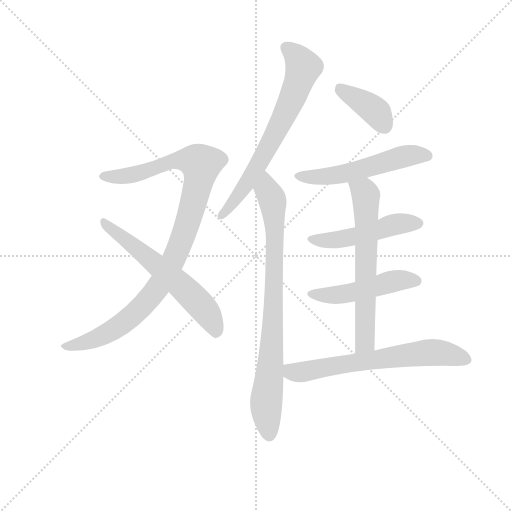
t = 0.00 s
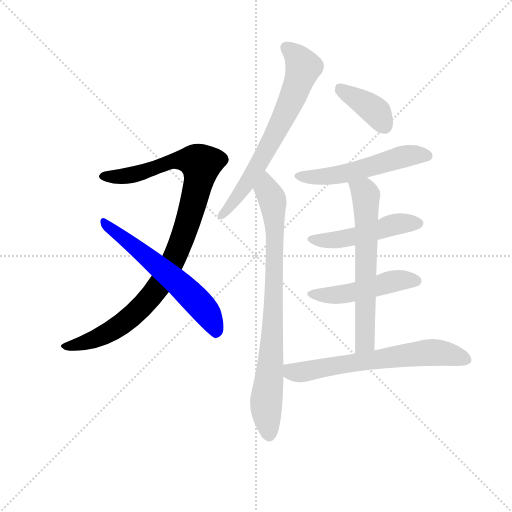
t = 1.58 s
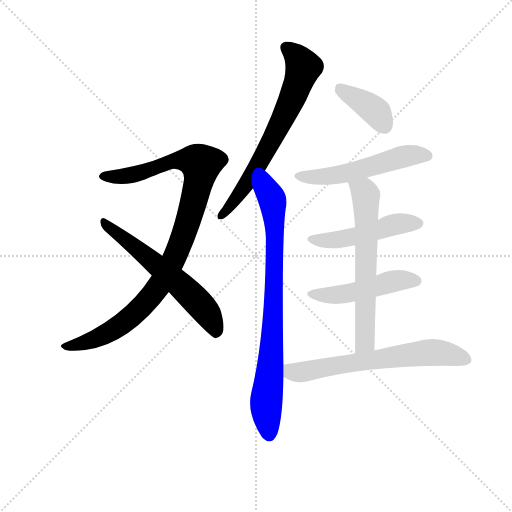
t = 3.17 s
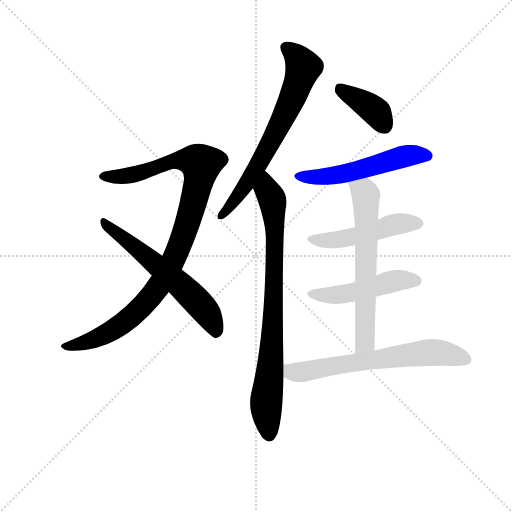
t = 4.75 s
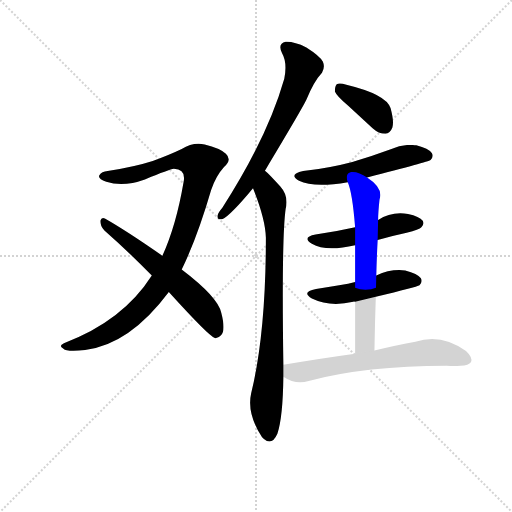
t = 6.33 s
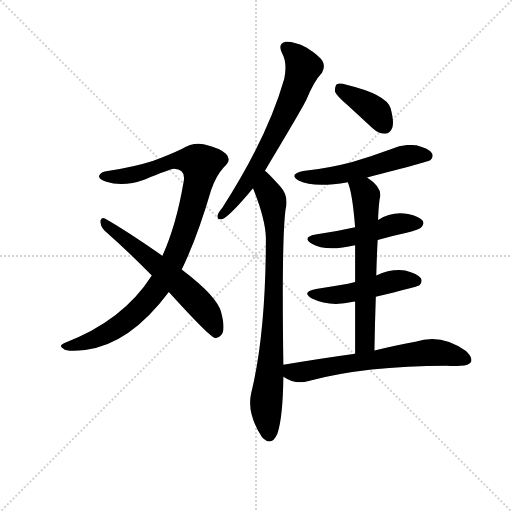
t = 7.92 s

The animated SVG that drew these frames (rendered in a browser with its animation timeline set to each time). Animation: 10 CSS @keyframes rules; one cycle of 7.92 s.

<svg version="1.1" viewBox="0 0 1024 1024" xmlns="http://www.w3.org/2000/svg">
  <g stroke="lightgray" stroke-dasharray="1,1" stroke-width="1" transform="scale(4, 4)">
    <line x1="0" y1="0" x2="256" y2="256"></line>
    <line x1="256" y1="0" x2="0" y2="256"></line>
    <line x1="128" y1="0" x2="128" y2="256"></line>
    <line x1="0" y1="128" x2="256" y2="128"></line>
  </g>
  <g transform="scale(0.92, -0.92) translate(60, -850)">
    <style type="text/css">
      
        @keyframes keyframes0 {
          from {
            stroke: blue;
            stroke-dashoffset: 1004;
            stroke-width: 128;
          }
          77% {
            animation-timing-function: step-end;
            stroke: blue;
            stroke-dashoffset: 0;
            stroke-width: 128;
          }
          to {
            stroke: black;
            stroke-width: 1024;
          }
        }
        #make-me-a-hanzi-animation-0 {
          animation: keyframes0 1.0670572916666667s both;
          animation-delay: 0s;
          animation-timing-function: linear;
        }
      
        @keyframes keyframes1 {
          from {
            stroke: blue;
            stroke-dashoffset: 603;
            stroke-width: 128;
          }
          66% {
            animation-timing-function: step-end;
            stroke: blue;
            stroke-dashoffset: 0;
            stroke-width: 128;
          }
          to {
            stroke: black;
            stroke-width: 1024;
          }
        }
        #make-me-a-hanzi-animation-1 {
          animation: keyframes1 0.74072265625s both;
          animation-delay: 1.0670572916666667s;
          animation-timing-function: linear;
        }
      
        @keyframes keyframes2 {
          from {
            stroke: blue;
            stroke-dashoffset: 681;
            stroke-width: 128;
          }
          69% {
            animation-timing-function: step-end;
            stroke: blue;
            stroke-dashoffset: 0;
            stroke-width: 128;
          }
          to {
            stroke: black;
            stroke-width: 1024;
          }
        }
        #make-me-a-hanzi-animation-2 {
          animation: keyframes2 0.80419921875s both;
          animation-delay: 1.8077799479166667s;
          animation-timing-function: linear;
        }
      
        @keyframes keyframes3 {
          from {
            stroke: blue;
            stroke-dashoffset: 822;
            stroke-width: 128;
          }
          73% {
            animation-timing-function: step-end;
            stroke: blue;
            stroke-dashoffset: 0;
            stroke-width: 128;
          }
          to {
            stroke: black;
            stroke-width: 1024;
          }
        }
        #make-me-a-hanzi-animation-3 {
          animation: keyframes3 0.9189453125s both;
          animation-delay: 2.611979166666667s;
          animation-timing-function: linear;
        }
      
        @keyframes keyframes4 {
          from {
            stroke: blue;
            stroke-dashoffset: 387;
            stroke-width: 128;
          }
          56% {
            animation-timing-function: step-end;
            stroke: blue;
            stroke-dashoffset: 0;
            stroke-width: 128;
          }
          to {
            stroke: black;
            stroke-width: 1024;
          }
        }
        #make-me-a-hanzi-animation-4 {
          animation: keyframes4 0.56494140625s both;
          animation-delay: 3.530924479166667s;
          animation-timing-function: linear;
        }
      
        @keyframes keyframes5 {
          from {
            stroke: blue;
            stroke-dashoffset: 541;
            stroke-width: 128;
          }
          64% {
            animation-timing-function: step-end;
            stroke: blue;
            stroke-dashoffset: 0;
            stroke-width: 128;
          }
          to {
            stroke: black;
            stroke-width: 1024;
          }
        }
        #make-me-a-hanzi-animation-5 {
          animation: keyframes5 0.6902669270833334s both;
          animation-delay: 4.095865885416667s;
          animation-timing-function: linear;
        }
      
        @keyframes keyframes6 {
          from {
            stroke: blue;
            stroke-dashoffset: 488;
            stroke-width: 128;
          }
          61% {
            animation-timing-function: step-end;
            stroke: blue;
            stroke-dashoffset: 0;
            stroke-width: 128;
          }
          to {
            stroke: black;
            stroke-width: 1024;
          }
        }
        #make-me-a-hanzi-animation-6 {
          animation: keyframes6 0.6471354166666666s both;
          animation-delay: 4.7861328125s;
          animation-timing-function: linear;
        }
      
        @keyframes keyframes7 {
          from {
            stroke: blue;
            stroke-dashoffset: 486;
            stroke-width: 128;
          }
          61% {
            animation-timing-function: step-end;
            stroke: blue;
            stroke-dashoffset: 0;
            stroke-width: 128;
          }
          to {
            stroke: black;
            stroke-width: 1024;
          }
        }
        #make-me-a-hanzi-animation-7 {
          animation: keyframes7 0.6455078125s both;
          animation-delay: 5.433268229166667s;
          animation-timing-function: linear;
        }
      
        @keyframes keyframes8 {
          from {
            stroke: blue;
            stroke-dashoffset: 641;
            stroke-width: 128;
          }
          68% {
            animation-timing-function: step-end;
            stroke: blue;
            stroke-dashoffset: 0;
            stroke-width: 128;
          }
          to {
            stroke: black;
            stroke-width: 1024;
          }
        }
        #make-me-a-hanzi-animation-8 {
          animation: keyframes8 0.7716471354166666s both;
          animation-delay: 6.078776041666667s;
          animation-timing-function: linear;
        }
      
        @keyframes keyframes9 {
          from {
            stroke: blue;
            stroke-dashoffset: 654;
            stroke-width: 128;
          }
          68% {
            animation-timing-function: step-end;
            stroke: blue;
            stroke-dashoffset: 0;
            stroke-width: 128;
          }
          to {
            stroke: black;
            stroke-width: 1024;
          }
        }
        #make-me-a-hanzi-animation-9 {
          animation: keyframes9 0.7822265625s both;
          animation-delay: 6.850423177083334s;
          animation-timing-function: linear;
        }
      
    </style>
    
      <path d="M 335 264 Q 369 334 399 437 Q 409 467 427 487 Q 445 503 431 516 Q 418 528 385 536 Q 360 542 335 526 Q 308 513 272 500 Q 235 488 174 478 Q 161 477 156 469 Q 152 462 171 455 Q 208 443 255 460 Q 309 482 318 483 Q 345 482 339 454 Q 323 360 293 294 L 270 251 Q 207 152 79 104 Q 66 98 78 92 Q 84 85 125 89 Q 222 101 307 215 L 335 264 Z" fill="lightgray"></path>
    
      <path d="M 307 215 Q 394 119 407 115 Q 414 114 421 122 Q 431 132 421 170 Q 414 204 335 264 L 293 294 Q 214 349 168 375 Q 161 379 158 370 Q 158 358 167 349 Q 216 306 270 251 L 307 215 Z" fill="lightgray"></path>
    
      <path d="M 516 479 Q 597 614 606 633 Q 622 673 640 692 Q 647 704 642 716 Q 636 728 606 747 Q 579 760 561 759 Q 543 755 553 735 Q 565 714 558 679 Q 521 550 423 398 Q 414 388 413 381 Q 412 371 424 374 Q 442 383 490 441 L 516 479 Z" fill="lightgray"></path>
    
      <path d="M 556 57 Q 552 331 561 396 Q 568 424 549 445 Q 524 473 516 479 C 494 500 479 469 490 441 Q 517 374 518 333 Q 518 126 486 -5 Q 476 -50 510 -101 Q 511 -101 513 -104 Q 531 -120 543 -93 Q 555 -57 556 31 L 556 57 Z" fill="lightgray"></path>
    
      <path d="M 697 620 L 750 571 Q 763 559 778 559 Q 788 560 793 573 Q 797 586 789 615 Q 780 645 693 666 Q 678 670 672 667 Q 668 663 668 651 Q 672 641 697 620 Z" fill="lightgray"></path>
    
      <path d="M 738 464 Q 871 498 876 502 Q 883 509 879 517 Q 872 527 845 534 Q 817 538 791 526 Q 751 511 706 498 Q 657 485 599 478 Q 566 471 590 457 Q 623 441 696 454 L 738 464 Z" fill="lightgray"></path>
    
      <path d="M 761 328 Q 791 337 824 344 Q 852 351 856 356 Q 863 363 859 370 Q 852 380 827 385 Q 791 391 762 372 L 712 356 Q 672 347 626 340 Q 595 334 618 320 Q 649 302 712 317 L 761 328 Z" fill="lightgray"></path>
    
      <path d="M 757 205 Q 845 226 852 230 Q 859 237 855 245 Q 848 255 821 262 Q 790 266 758 251 L 712 237 Q 685 230 627 222 Q 594 216 618 201 Q 657 182 708 194 Q 709 195 712 194 L 757 205 Z" fill="lightgray"></path>
    
      <path d="M 754 88 Q 755 149 757 205 L 758 251 Q 759 291 761 328 L 762 372 Q 762 388 765 416 Q 774 441 738 464 C 714 481 686 482 696 454 Q 706 432 712 356 L 712 317 L 712 237 L 712 194 L 712 81 C 712 51 753 58 754 88 Z" fill="lightgray"></path>
    
      <path d="M 712 81 Q 639 71 556 57 C 526 52 530 46 556 31 Q 583 13 611 22 Q 735 55 911 55 Q 927 54 941 55 Q 959 55 964 63 Q 968 73 953 87 Q 899 126 843 107 Q 804 100 754 88 L 712 81 Z" fill="lightgray"></path>
    
    
      <clipPath id="make-me-a-hanzi-clip-0">
        <path d="M 335 264 Q 369 334 399 437 Q 409 467 427 487 Q 445 503 431 516 Q 418 528 385 536 Q 360 542 335 526 Q 308 513 272 500 Q 235 488 174 478 Q 161 477 156 469 Q 152 462 171 455 Q 208 443 255 460 Q 309 482 318 483 Q 345 482 339 454 Q 323 360 293 294 L 270 251 Q 207 152 79 104 Q 66 98 78 92 Q 84 85 125 89 Q 222 101 307 215 L 335 264 Z"></path>
      </clipPath>
      <path clip-path="url(#make-me-a-hanzi-clip-0)" d="M 164 467 L 229 470 L 325 501 L 356 501 L 377 493 L 341 345 L 310 270 L 282 222 L 235 170 L 177 127 L 113 100 L 85 97" fill="none" id="make-me-a-hanzi-animation-0" stroke-dasharray="876 1752" stroke-linecap="round"></path>
    
      <clipPath id="make-me-a-hanzi-clip-1">
        <path d="M 307 215 Q 394 119 407 115 Q 414 114 421 122 Q 431 132 421 170 Q 414 204 335 264 L 293 294 Q 214 349 168 375 Q 161 379 158 370 Q 158 358 167 349 Q 216 306 270 251 L 307 215 Z"></path>
      </clipPath>
      <path clip-path="url(#make-me-a-hanzi-clip-1)" d="M 166 366 L 328 236 L 390 170 L 410 126" fill="none" id="make-me-a-hanzi-animation-1" stroke-dasharray="475 950" stroke-linecap="round"></path>
    
      <clipPath id="make-me-a-hanzi-clip-2">
        <path d="M 516 479 Q 597 614 606 633 Q 622 673 640 692 Q 647 704 642 716 Q 636 728 606 747 Q 579 760 561 759 Q 543 755 553 735 Q 565 714 558 679 Q 521 550 423 398 Q 414 388 413 381 Q 412 371 424 374 Q 442 383 490 441 L 516 479 Z"></path>
      </clipPath>
      <path clip-path="url(#make-me-a-hanzi-clip-2)" d="M 563 745 L 599 704 L 581 650 L 519 520 L 458 424 L 421 382" fill="none" id="make-me-a-hanzi-animation-2" stroke-dasharray="553 1106" stroke-linecap="round"></path>
    
      <clipPath id="make-me-a-hanzi-clip-3">
        <path d="M 556 57 Q 552 331 561 396 Q 568 424 549 445 Q 524 473 516 479 C 494 500 479 469 490 441 Q 517 374 518 333 Q 518 126 486 -5 Q 476 -50 510 -101 Q 511 -101 513 -104 Q 531 -120 543 -93 Q 555 -57 556 31 L 556 57 Z"></path>
      </clipPath>
      <path clip-path="url(#make-me-a-hanzi-clip-3)" d="M 515 470 L 533 413 L 538 315 L 530 69 L 519 -25 L 526 -92" fill="none" id="make-me-a-hanzi-animation-3" stroke-dasharray="694 1388" stroke-linecap="round"></path>
    
      <clipPath id="make-me-a-hanzi-clip-4">
        <path d="M 697 620 L 750 571 Q 763 559 778 559 Q 788 560 793 573 Q 797 586 789 615 Q 780 645 693 666 Q 678 670 672 667 Q 668 663 668 651 Q 672 641 697 620 Z"></path>
      </clipPath>
      <path clip-path="url(#make-me-a-hanzi-clip-4)" d="M 677 661 L 755 609 L 775 577" fill="none" id="make-me-a-hanzi-animation-4" stroke-dasharray="259 518" stroke-linecap="round"></path>
    
      <clipPath id="make-me-a-hanzi-clip-5">
        <path d="M 738 464 Q 871 498 876 502 Q 883 509 879 517 Q 872 527 845 534 Q 817 538 791 526 Q 751 511 706 498 Q 657 485 599 478 Q 566 471 590 457 Q 623 441 696 454 L 738 464 Z"></path>
      </clipPath>
      <path clip-path="url(#make-me-a-hanzi-clip-5)" d="M 592 469 L 621 464 L 665 468 L 747 486 L 826 512 L 870 511" fill="none" id="make-me-a-hanzi-animation-5" stroke-dasharray="413 826" stroke-linecap="round"></path>
    
      <clipPath id="make-me-a-hanzi-clip-6">
        <path d="M 761 328 Q 791 337 824 344 Q 852 351 856 356 Q 863 363 859 370 Q 852 380 827 385 Q 791 391 762 372 L 712 356 Q 672 347 626 340 Q 595 334 618 320 Q 649 302 712 317 L 761 328 Z"></path>
      </clipPath>
      <path clip-path="url(#make-me-a-hanzi-clip-6)" d="M 620 331 L 681 330 L 797 362 L 848 365" fill="none" id="make-me-a-hanzi-animation-6" stroke-dasharray="360 720" stroke-linecap="round"></path>
    
      <clipPath id="make-me-a-hanzi-clip-7">
        <path d="M 757 205 Q 845 226 852 230 Q 859 237 855 245 Q 848 255 821 262 Q 790 266 758 251 L 712 237 Q 685 230 627 222 Q 594 216 618 201 Q 657 182 708 194 Q 709 195 712 194 L 757 205 Z"></path>
      </clipPath>
      <path clip-path="url(#make-me-a-hanzi-clip-7)" d="M 620 213 L 682 209 L 800 240 L 846 239" fill="none" id="make-me-a-hanzi-animation-7" stroke-dasharray="358 716" stroke-linecap="round"></path>
    
      <clipPath id="make-me-a-hanzi-clip-8">
        <path d="M 754 88 Q 755 149 757 205 L 758 251 Q 759 291 761 328 L 762 372 Q 762 388 765 416 Q 774 441 738 464 C 714 481 686 482 696 454 Q 706 432 712 356 L 712 317 L 712 237 L 712 194 L 712 81 C 712 51 753 58 754 88 Z"></path>
      </clipPath>
      <path clip-path="url(#make-me-a-hanzi-clip-8)" d="M 704 453 L 735 428 L 734 111 L 718 88" fill="none" id="make-me-a-hanzi-animation-8" stroke-dasharray="513 1026" stroke-linecap="round"></path>
    
      <clipPath id="make-me-a-hanzi-clip-9">
        <path d="M 712 81 Q 639 71 556 57 C 526 52 530 46 556 31 Q 583 13 611 22 Q 735 55 911 55 Q 927 54 941 55 Q 959 55 964 63 Q 968 73 953 87 Q 899 126 843 107 Q 804 100 754 88 L 712 81 Z"></path>
      </clipPath>
      <path clip-path="url(#make-me-a-hanzi-clip-9)" d="M 566 51 L 574 41 L 591 40 L 870 84 L 894 84 L 954 68" fill="none" id="make-me-a-hanzi-animation-9" stroke-dasharray="526 1052" stroke-linecap="round"></path>
    
  </g>
</svg>
